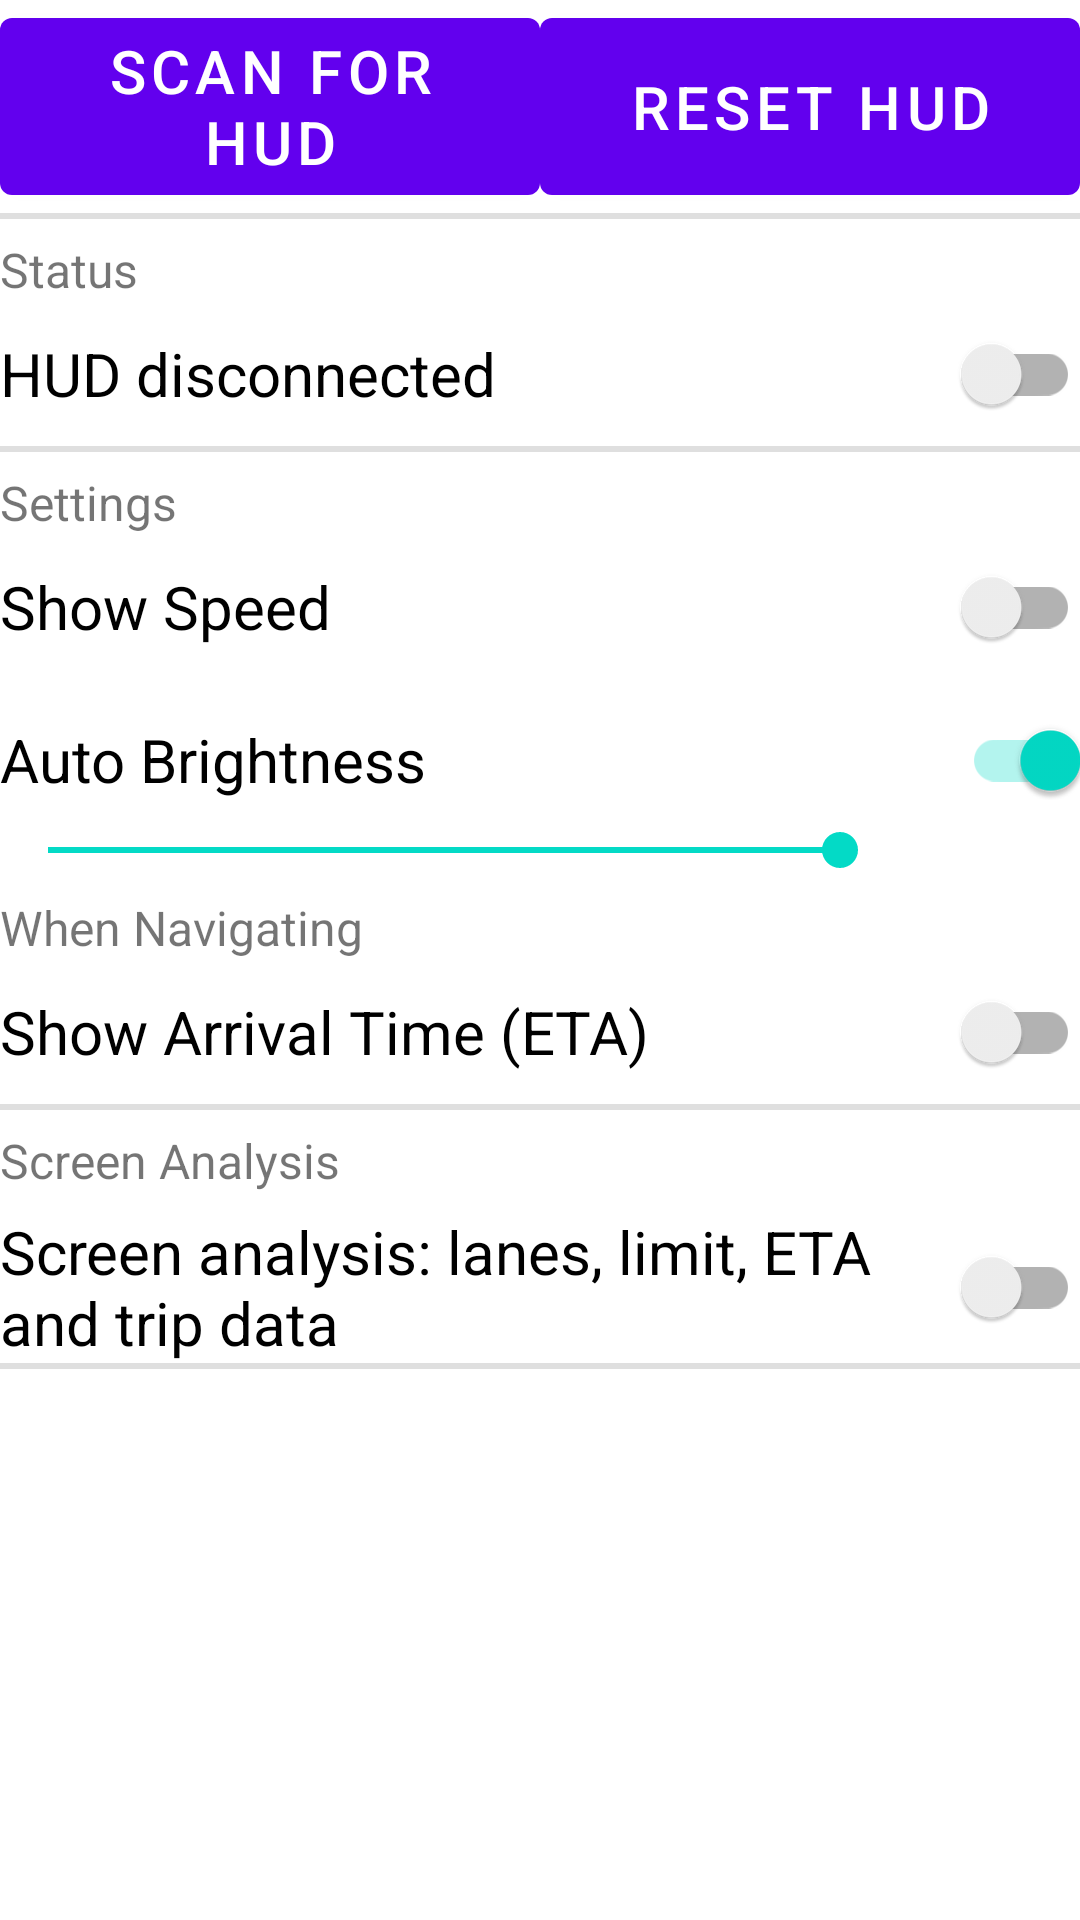

Produce the Android XML layout that renders to this screen, including the resource entries it uses.
<!-- AndroidManifest.xml: fallback theme Theme.MaterialComponents.DayNight.NoActionBar -->
<!-- res/layout/fragment_page1.xml -->
<?xml version="1.0" encoding="utf-8"?>
<ScrollView xmlns:android="http://schemas.android.com/apk/res/android"
    android:id="@+id/scrollMain"
    android:layout_width="match_parent"
    android:layout_height="match_parent"
    android:layout_below="@+id/tab_layout"
    android:saveEnabled="true">

    <LinearLayout
        android:layout_width="match_parent"
        android:layout_height="wrap_content"
        android:orientation="vertical">

        <LinearLayout
            android:layout_width="match_parent"
            android:layout_height="wrap_content"
            android:layout_weight="1"
            android:orientation="horizontal">

            <Button
                android:id="@+id/btnScanHUD"
                android:layout_width="match_parent"
                android:layout_height="match_parent"
                android:layout_weight="1"
                android:onClick="buttonOnClicked"
                android:text="@string/layout_button_scan_hud"
                android:textSize="@dimen/option_text_size" />

            <Button
                android:id="@+id/btnResetHUD"
                android:layout_width="match_parent"
                android:layout_height="match_parent"
                android:layout_weight="1"
                android:onClick="buttonOnClicked"
                android:text="@string/layout_button_reset_hud"
                android:textSize="@dimen/option_text_size" />

        </LinearLayout>

        <View
            android:layout_width="fill_parent"
            android:layout_height="2dip"
            android:paddingTop="@dimen/option_padding_top"
            android:background="@color/horizontal_line" />

        <LinearLayout
            android:id="@+id/layoutStatus"
            android:layout_width="match_parent"
            android:layout_height="match_parent"
            android:layout_weight="1"
            android:orientation="vertical">

            <TextView
                android:id="@+id/textView6"
                android:layout_width="match_parent"
                android:layout_height="wrap_content"
                android:layout_weight="1"
                android:paddingTop="@dimen/option_padding_top"
                android:text="@string/layout_title_status"
                android:textSize="@dimen/option_title_size" />

            <androidx.appcompat.widget.SwitchCompat
                android:id="@+id/switchHudConnected"
                android:layout_width="match_parent"
                android:layout_height="wrap_content"
                android:layout_weight="1"
                android:checked="false"
                android:clickable="false"
                android:text="@string/layout_element_hud_disconnected"
                android:textSize="@dimen/option_text_size" />

        </LinearLayout>

        <View
            android:layout_width="fill_parent"
            android:layout_height="2dip"
            android:background="@color/horizontal_line" />

        <TextView
            android:id="@+id/textView"
            android:layout_width="match_parent"
            android:layout_height="wrap_content"
            android:layout_weight="1"
            android:paddingTop="@dimen/option_padding_top"
            android:text="@string/layout_title_settings"
            android:textSize="@dimen/option_title_size" />

        <androidx.appcompat.widget.SwitchCompat
            android:id="@+id/switchShowSpeed"
            android:layout_width="match_parent"
            android:layout_height="wrap_content"
            android:layout_weight="1"
            android:onClick="buttonOnClicked"
            android:text="@string/layout_element_show_speed"
            android:textSize="@dimen/option_text_size" />

        <androidx.appcompat.widget.SwitchCompat
            android:id="@+id/switchAutoBrightness"
            android:layout_width="match_parent"
            android:layout_height="wrap_content"
            android:layout_weight="1"
            android:checked="true"
            android:paddingTop="@dimen/option_padding_top"
            android:text="@string/layout_element_auto_brightness"
            android:textSize="@dimen/option_text_size" />

        <SeekBar
            android:id="@+id/seekBarBrightness"

            android:layout_width="match_parent"
            android:layout_height="wrap_content"
            android:layout_weight="1"
            android:max="10"
            android:paddingRight="80dp"
            android:progress="10"
            android:textSize="@dimen/option_text_size" />

        <TextView
            android:id="@+id/textView5"
            android:layout_width="match_parent"
            android:layout_height="wrap_content"
            android:layout_weight="1"
            android:paddingTop="@dimen/option_padding_top"
            android:text="@string/layout_title_when_navigating"
            android:textSize="@dimen/option_title_size" />

        <androidx.appcompat.widget.SwitchCompat
            android:id="@+id/switchNavShowSpeed"
            android:layout_width="match_parent"
            android:layout_height="wrap_content"
            android:layout_weight="1"
            android:text="Show Speed"
            android:textSize="@dimen/option_text_size"
            android:visibility="gone" />

        <androidx.appcompat.widget.SwitchCompat
            android:id="@+id/switchShowETA"
            android:layout_width="match_parent"
            android:layout_height="wrap_content"
            android:layout_weight="1"
            android:text="@string/layout_element_show_eta"
            android:textSize="@dimen/option_text_size" />

        <View
            android:layout_width="fill_parent"
            android:layout_height="2dip"
            android:background="@color/horizontal_line" />

        <TextView
            android:id="@+id/textView2"
            android:layout_width="match_parent"
            android:layout_height="wrap_content"
            android:layout_weight="1"
            android:paddingTop="@dimen/option_padding_top"
            android:text="@string/layout_title_screen_analysis"
            android:textSize="@dimen/option_title_size" />

        <androidx.appcompat.widget.SwitchCompat
            android:id="@+id/switchTrafficAndLane"
            android:layout_width="match_parent"
            android:layout_height="wrap_content"
            android:layout_weight="1"
            android:checked="false"
            android:enabled="true"
            android:paddingTop="@dimen/option_padding_top"
            android:text="@string/layout_element_traffic_lane_det"
            android:textSize="@dimen/option_text_size"
            android:visibility="visible" />

        <View
            android:layout_width="fill_parent"
            android:layout_height="2dip"
            android:background="@color/horizontal_line" />

    </LinearLayout>
</ScrollView>
<!-- resources referenced by this layout -->
<resources>
  <color name="horizontal_line">#DFDFDF</color>
  <dimen name="option_padding_top">6dp</dimen>
  <dimen name="option_text_size">20sp</dimen>
  <dimen name="option_title_size">16sp</dimen>
  <string name="layout_button_reset_hud">Reset HUD</string>
  <string name="layout_button_scan_hud">Scan for HUD</string>
  <string name="layout_element_auto_brightness">Auto Brightness</string>
  <string name="layout_element_hud_disconnected">HUD disconnected</string>
  <string name="layout_element_show_eta">Show Arrival Time (ETA)</string>
  <string name="layout_element_show_speed">Show Speed</string>
  <string name="layout_element_traffic_lane_det">Screen analysis: lanes, limit, ETA and trip data</string>
  <string name="layout_title_screen_analysis">Screen Analysis</string>
  <string name="layout_title_settings">Settings</string>
  <string name="layout_title_status">Status</string>
  <string name="layout_title_when_navigating">When Navigating</string>
</resources>
